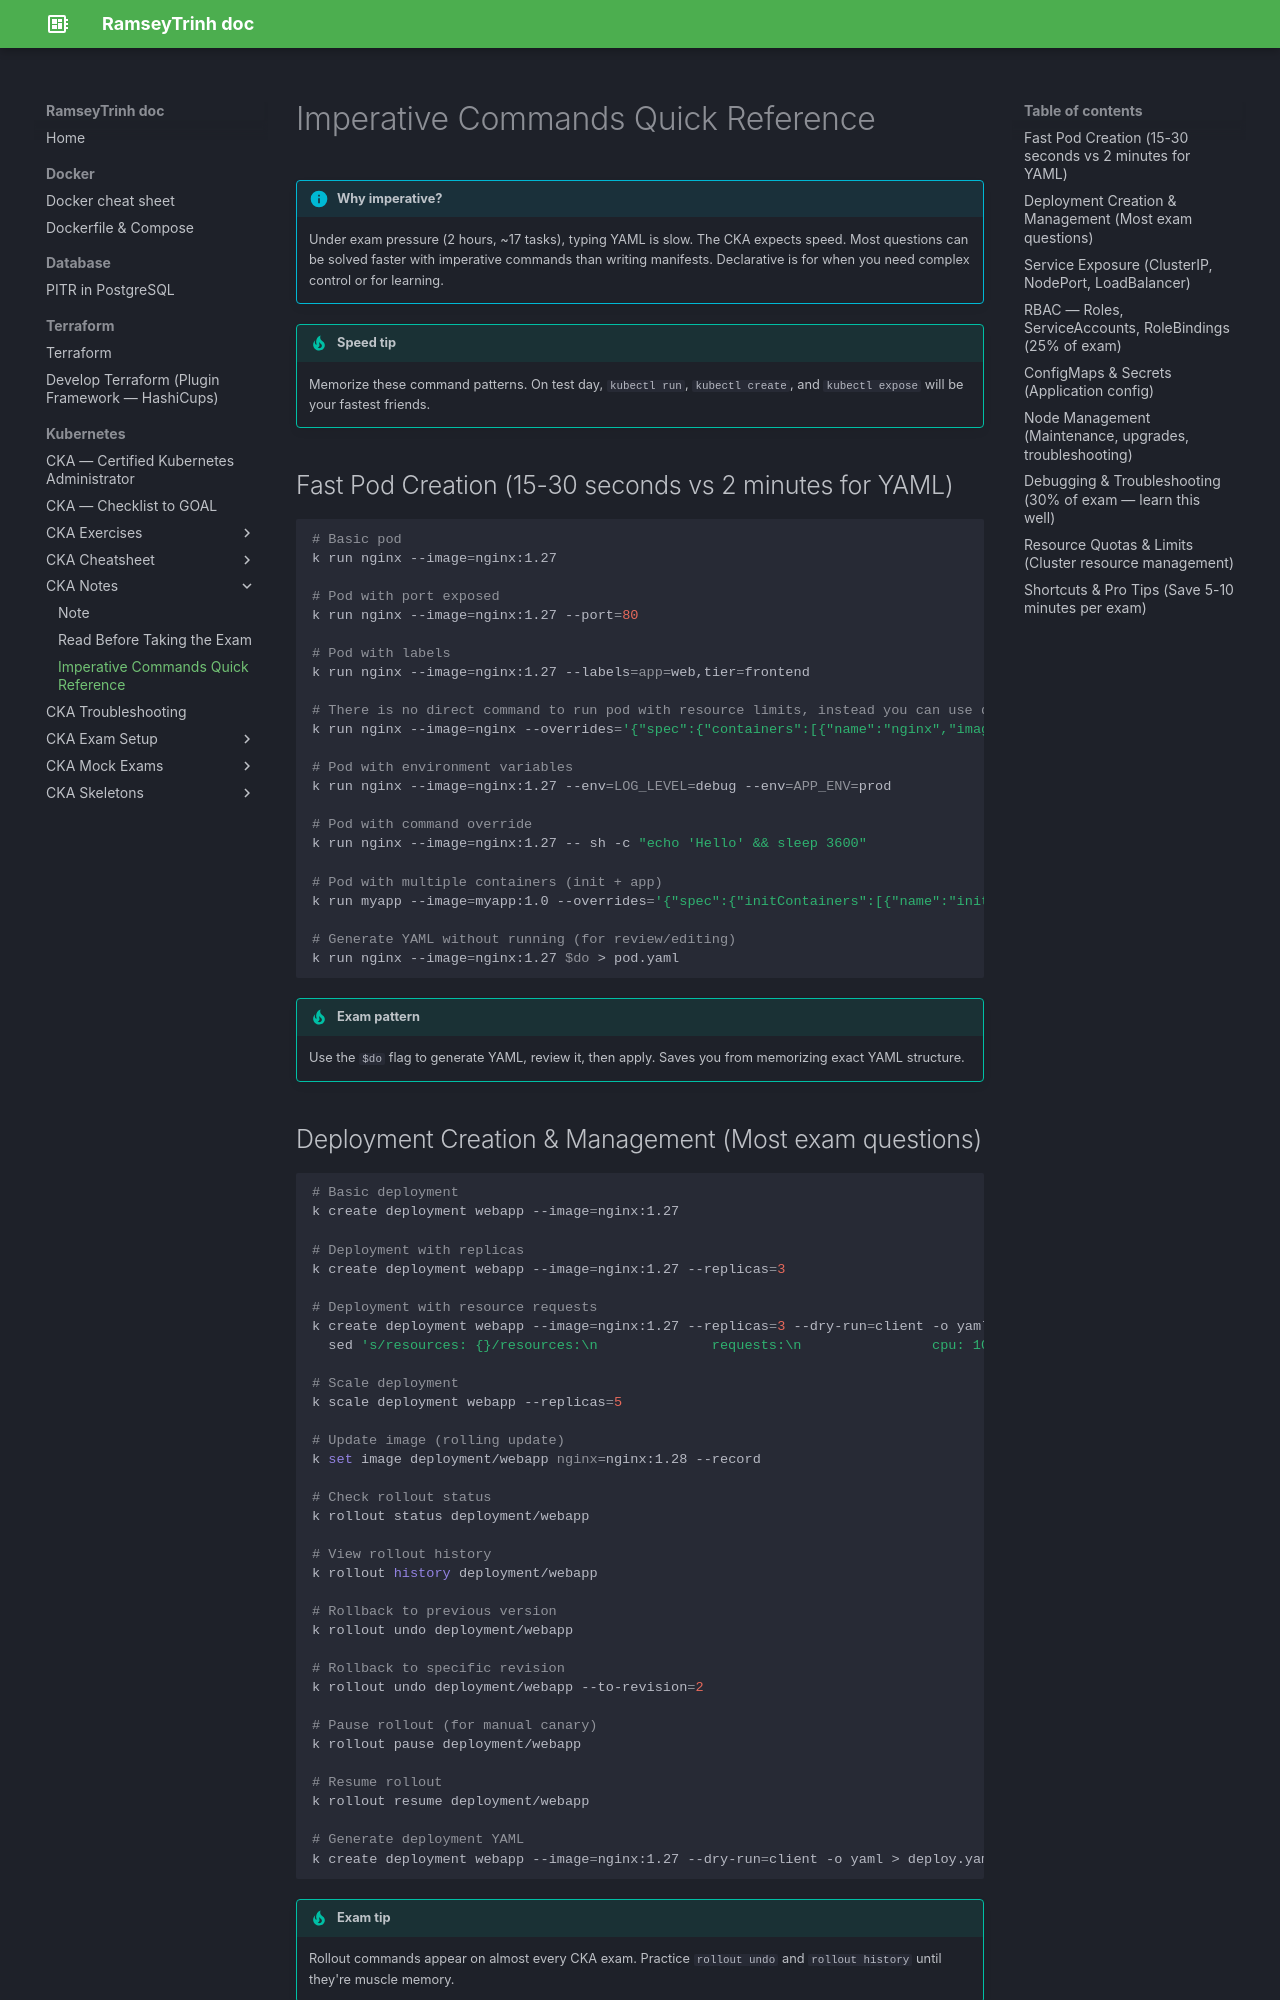

repository: RamseyTrinh/ramseytrinh.github.io · page: Kubernetes/CKA/note/imperative-commands-quick-reference/index.html · generator: mkdocs

# Imperative Commands Quick Reference

!!! info "Why imperative?"
    Under exam pressure (2 hours, ~17 tasks), typing YAML is slow. The CKA expects speed. Most questions can be solved faster with imperative commands than writing manifests. Declarative is for when you need complex control or for learning.

!!! tip "Speed tip"
    Memorize these command patterns. On test day, `kubectl run`, `kubectl create`, and `kubectl expose` will be your fastest friends.

## Fast Pod Creation (15-30 seconds vs 2 minutes for YAML)

```bash
# Basic pod
k run nginx --image=nginx:1.27

# Pod with port exposed
k run nginx --image=nginx:1.27 --port=80

# Pod with labels
k run nginx --image=nginx:1.27 --labels=app=web,tier=frontend

# There is no direct command to run pod with resource limits, instead you can use dry-run then edit file or use --overrides arg
k run nginx --image=nginx --overrides='{"spec":{"containers":[{"name":"nginx","image":"nginx","resources":{"requests":{"cpu":"100m","memory":"128Mi"},"limits":{"cpu":"200m","memory":"256Mi"}}}]}}'

# Pod with environment variables
k run nginx --image=nginx:1.27 --env=LOG_LEVEL=debug --env=APP_ENV=prod

# Pod with command override
k run nginx --image=nginx:1.27 -- sh -c "echo 'Hello' && sleep 3600"

# Pod with multiple containers (init + app)
k run myapp --image=myapp:1.0 --overrides='{"spec":{"initContainers":[{"name":"init","image":"busybox","command":["wget","-O","/data/file","http://example.com"]}],"containers":[{"name":"myapp","image":"myapp:1.0","volumeMounts":[{"name":"data","mountPath":"/data"}]}],"volumes":[{"name":"data","emptyDir":{}}]}}'

# Generate YAML without running (for review/editing)
k run nginx --image=nginx:1.27 $do > pod.yaml
```

!!! tip "Exam pattern"
    Use the `$do` flag to generate YAML, review it, then apply. Saves you from memorizing exact YAML structure.
